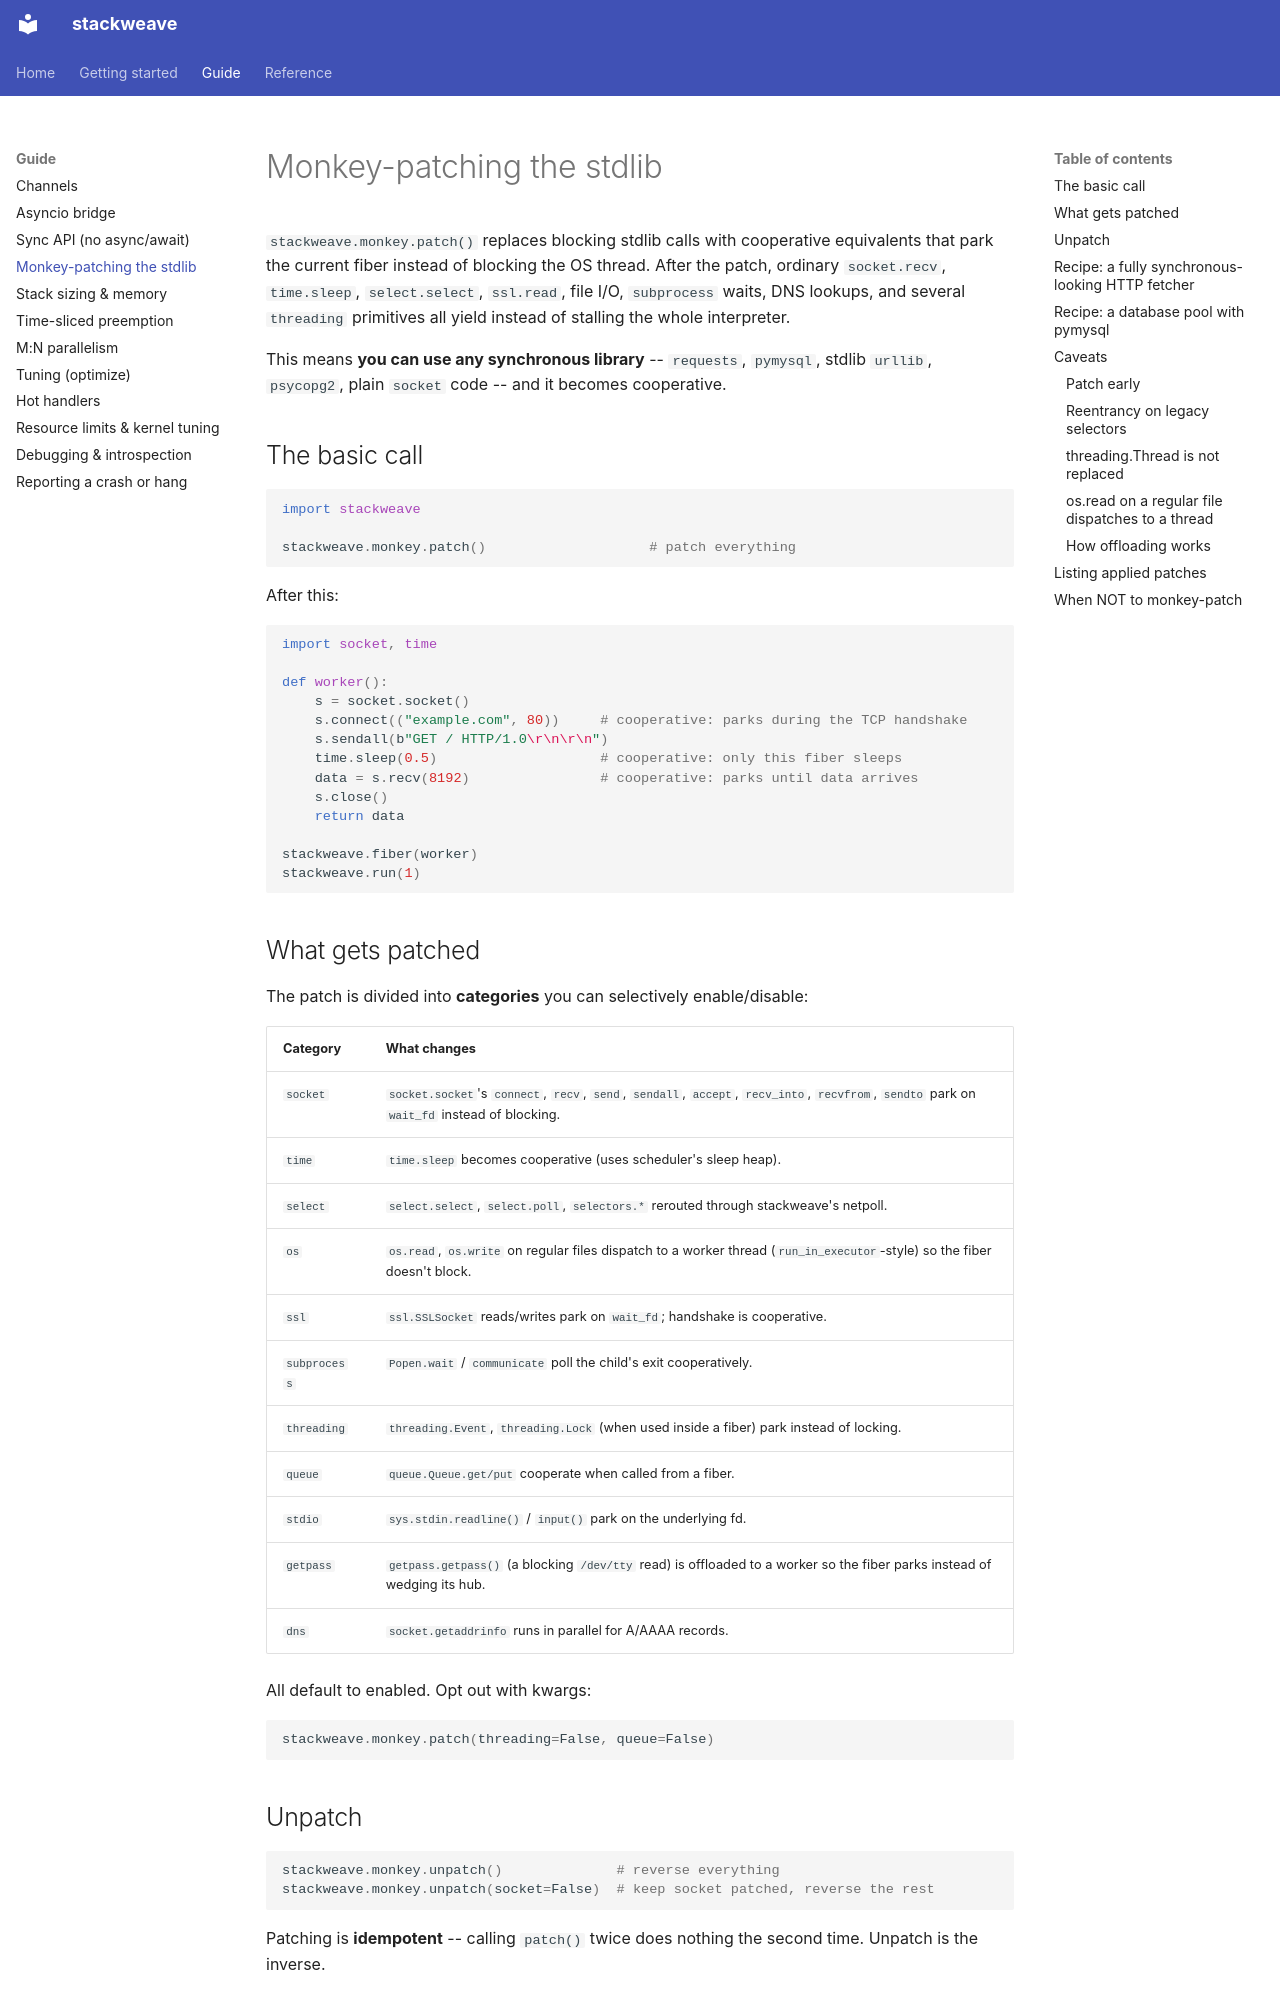

repository: johng/stackweave · page: monkey-patching/index.html · generator: mkdocs

# Monkey-patching the stdlib

`stackweave.monkey.patch()` replaces blocking stdlib calls with cooperative
equivalents that park the current fiber instead of blocking the OS
thread.  After the patch, ordinary `socket.recv`, `time.sleep`,
`select.select`, `ssl.read`, file I/O, `subprocess` waits, DNS lookups,
and several `threading` primitives all yield instead of stalling the
whole interpreter.

This means **you can use any synchronous library** -- `requests`,
`pymysql`, stdlib `urllib`, `psycopg2`, plain `socket` code -- and it
becomes cooperative.

## The basic call

```python
import stackweave

stackweave.monkey.patch()                    # patch everything
```

After this:

```python
import socket, time

def worker():
    s = socket.socket()
    s.connect(("example.com", 80))     # cooperative: parks during the TCP handshake
    s.sendall(b"GET / HTTP/1.0\r\n\r\n")
    time.sleep(0.5)                    # cooperative: only this fiber sleeps
    data = s.recv(8192)                # cooperative: parks until data arrives
    s.close()
    return data

stackweave.fiber(worker)
stackweave.run(1)
```

## What gets patched

The patch is divided into **categories** you can selectively
enable/disable:

| Category | What changes |
| --- | --- |
| `socket` | `socket.socket`'s `connect`, `recv`, `send`, `sendall`, `accept`, `recv_into`, `recvfrom`, `sendto` park on `wait_fd` instead of blocking. |
| `time` | `time.sleep` becomes cooperative (uses scheduler's sleep heap). |
| `select` | `select.select`, `select.poll`, `selectors.*` rerouted through stackweave's netpoll. |
| `os` | `os.read`, `os.write` on regular files dispatch to a worker thread (`run_in_executor`-style) so the fiber doesn't block. |
| `ssl` | `ssl.SSLSocket` reads/writes park on `wait_fd`; handshake is cooperative. |
| `subprocess` | `Popen.wait` / `communicate` poll the child's exit cooperatively. |
| `threading` | `threading.Event`, `threading.Lock` (when used inside a fiber) park instead of locking. |
| `queue` | `queue.Queue.get/put` cooperate when called from a fiber. |
| `stdio` | `sys.stdin.readline()` / `input()` park on the underlying fd. |
| `getpass` | `getpass.getpass()` (a blocking `/dev/tty` read) is offloaded to a worker so the fiber parks instead of wedging its hub. |
| `dns` | `socket.getaddrinfo` runs in parallel for A/AAAA records. |

All default to enabled.  Opt out with kwargs:

```python
stackweave.monkey.patch(threading=False, queue=False)
```

## Unpatch

```python
stackweave.monkey.unpatch()              # reverse everything
stackweave.monkey.unpatch(socket=False)  # keep socket patched, reverse the rest
```

Patching is **idempotent** -- calling `patch()` twice does nothing the
second time.  Unpatch is the inverse.
